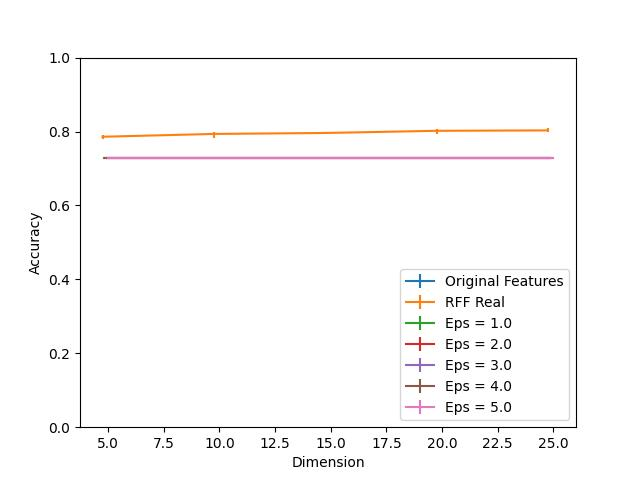

The table this chart was drawn from, first rows:
Dimension, RFF Real, RFF Real 25, RFF Real 75, Eps = 1.0, Eps = 1.0 25, Eps = 1.0 75, Eps = 2.0, Eps = 2.0 25, Eps = 2.0 75, Eps = 3.0, Eps = 3.0 25, Eps = 3.0 75, Eps = 4.0, Eps = 4.0 25, Eps = 4.0 75, Eps = 5.0, Eps = 5.0 25, Eps = 5.0 75, Original Features
5, 0.7859, 0.006742, 0.003526, 0.729, 0.0, 0.0, 0.729, 0.0, 0.0, 0.729, 0.0, 0.0, 0.729, 0.0, 0.0, 0.729, 0.0, 0.0, 0.9978
10, 0.7935, 0.009897, 0.005196, 0.729, 0.0, 0.0, 0.729, 0.0, 0.0, 0.729, 0.0, 0.0, 0.729, 0.0, 0.0, 0.729, 0.0, 0.0, 0.9978
15, 0.7961, 0.003526, 0.003093, 0.729, 0.0, 0.0, 0.729, 0.0, 0.0, 0.729, 0.0, 0.0, 0.729, 0.0, 0.0, 0.729, 0.0, 0.0, 0.9978
20, 0.8019, 0.008721, 0.003588, 0.729, 0.0, 0.0, 0.729, 0.0, 0.0, 0.729, 0.0, 0.0, 0.729, 0.0, 0.0, 0.729, 0.0, 0.0, 0.9978
25, 0.8031, 0.003216, 0.005938, 0.729, 0.0, 0.0, 0.729, 0.0, 0.0, 0.729, 0.0, 0.0, 0.729, 0.0, 0.0, 0.729, 0.0, 0.0, 0.9978
